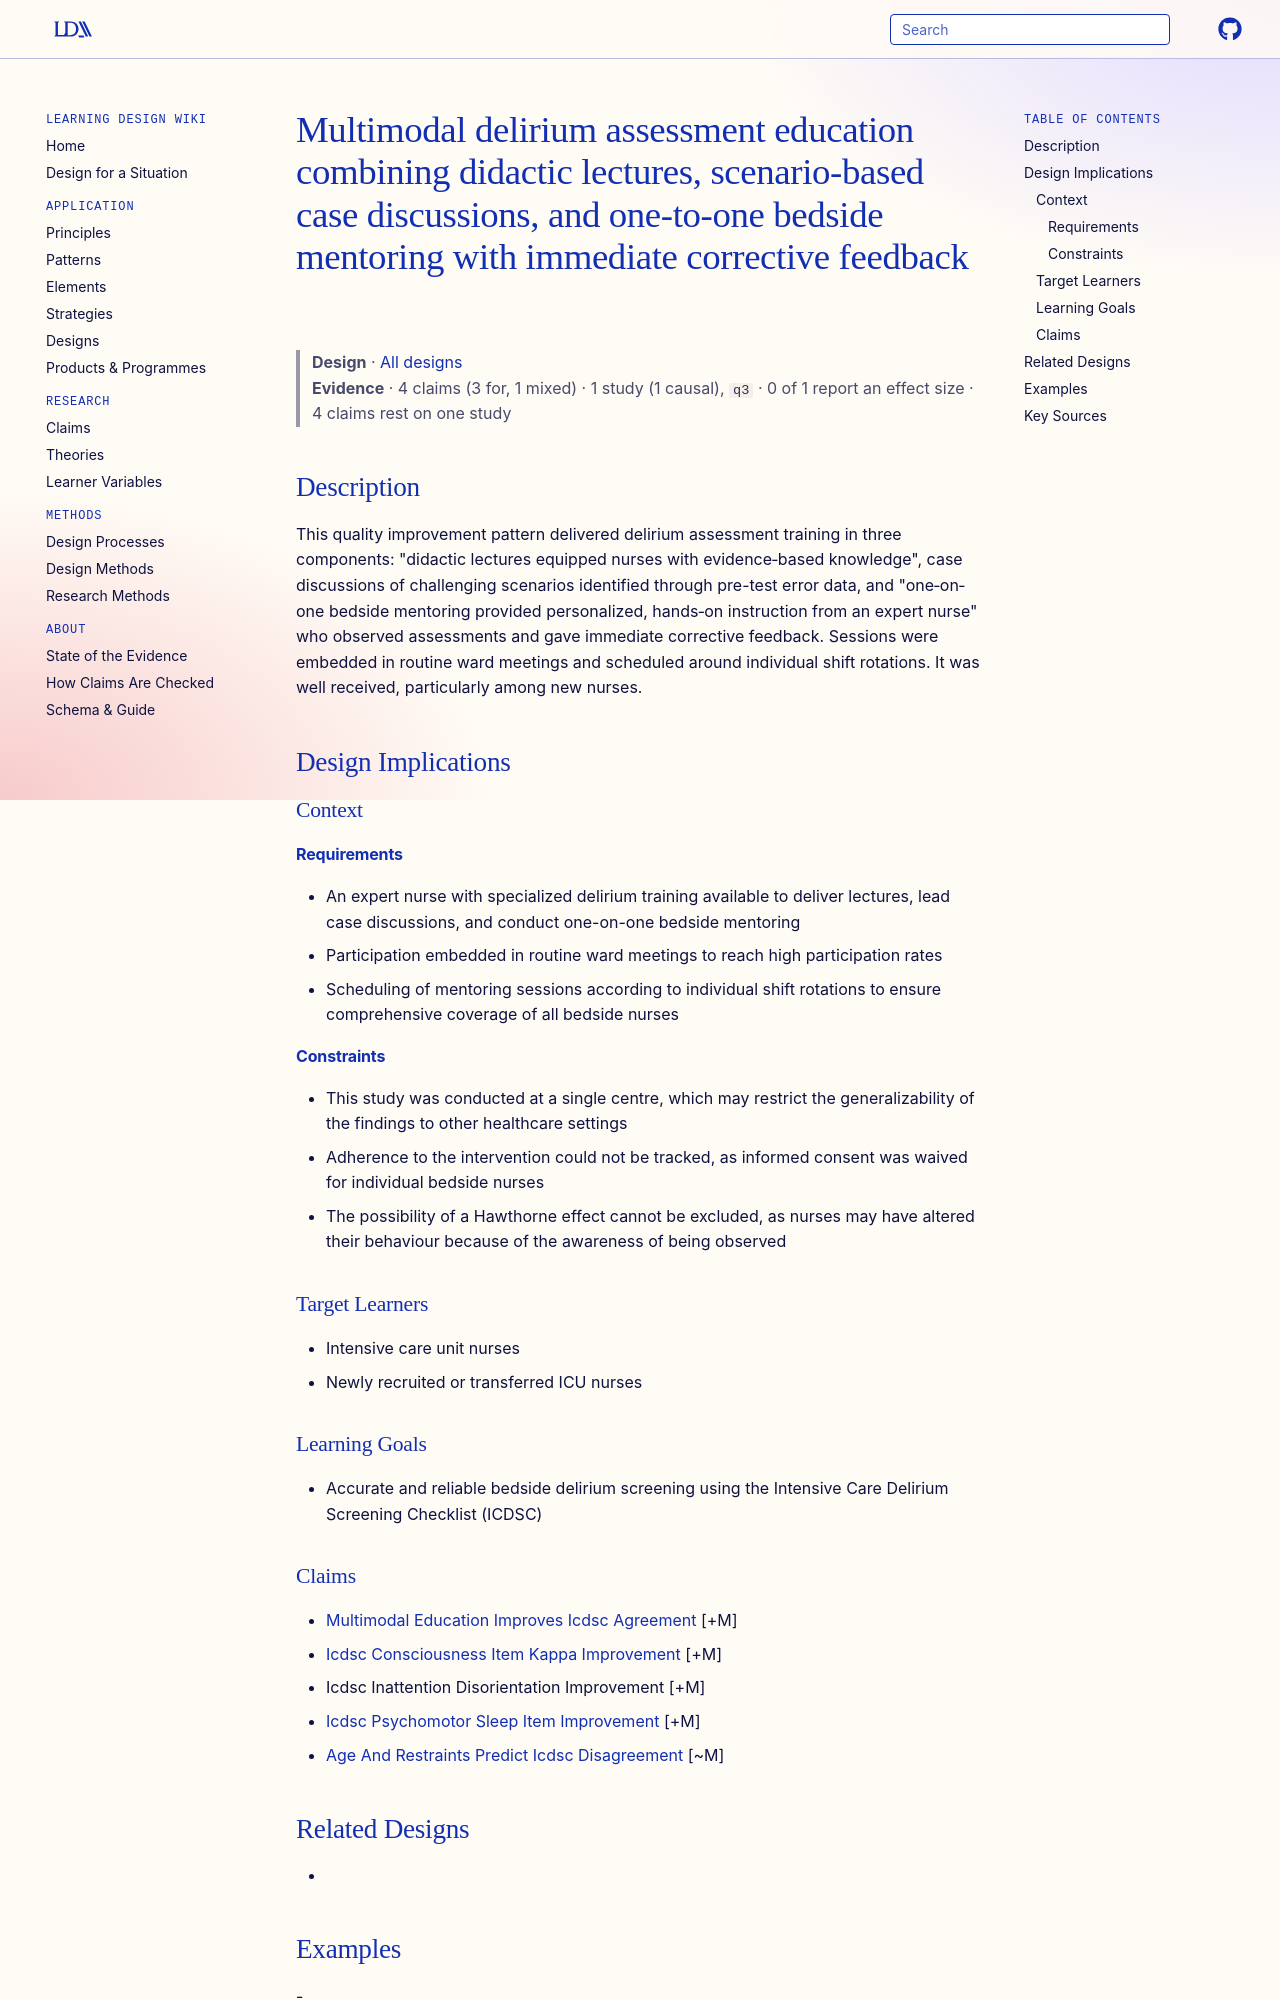

repository: Learning-Design-Alliance/learning-wiki · page: designs/multimodal-bedside-mentoring-delirium-training-pattern/index.html · generator: mkdocs

---
type: design
id: multimodal-bedside-mentoring-delirium-training-pattern
title: Multimodal delirium assessment education combining didactic lectures, scenario-based case discussions, and one-to-one bedside mentoring with immediate corrective feedback
description: "This quality improvement pattern delivered delirium assessment training in three components: \"didactic lectures equipped nurses with evidence‐based knowledge\", case discussions of challenging scenarios identified thro..."
status: review
generated:
  by: "process:settle-candidates"
  at: 2026-11-06
sources:
  - id: rl-chang-2025
    resource: "https://doi.org/10.1111/nicc.70168"
    title: "R.‐L. Chang, S.‐F. Siao, S.‐C. Ku, Y.‐C. Yeh, Y.‐C. Chang, and C. C.‐H. Chen (2025). Improving Intensive Care Unit Nurses' Delirium Assessment Performance Through a Multimodal Educational Intervention. Nursing in Critical Care 30(5): e70168. https://doi.org/10.1111/nicc.70168"
    author: R.‐L. Chang, S.‐F. Siao, S.‐C. Ku, Y.‐C. Yeh, Y.‐C. Chang, and C. C.‐H. Chen
---

# Multimodal delirium assessment education combining didactic lectures, scenario-based case discussions, and one-to-one bedside mentoring with immediate corrective feedback

> **Design** · [All designs](index.md)
> **Evidence** · 4 claims (3 for, 1 mixed) · 1 study (1 causal), `q3` · 0 of 1 report an effect size · 4 claims rest on one study

## Description
This quality improvement pattern delivered delirium assessment training in three components: "didactic lectures equipped nurses with evidence‐based knowledge", case discussions of challenging scenarios identified through pre-test error data, and "one‐on‐one bedside mentoring provided personalized, hands‐on instruction from an expert nurse" who observed assessments and gave immediate corrective feedback. Sessions were embedded in routine ward meetings and scheduled around individual shift rotations. It was well received, particularly among new nurses.

## Design Implications

### Context
#### Requirements
- An expert nurse with specialized delirium training available to deliver lectures, lead case discussions, and conduct one-on-one bedside mentoring
- Participation embedded in routine ward meetings to reach high participation rates
- Scheduling of mentoring sessions according to individual shift rotations to ensure comprehensive coverage of all bedside nurses
#### Constraints
- This study was conducted at a single centre, which may restrict the generalizability of the findings to other healthcare settings
- Adherence to the intervention could not be tracked, as informed consent was waived for individual bedside nurses
- The possibility of a Hawthorne effect cannot be excluded, as nurses may have altered their behaviour because of the awareness of being observed

### Target Learners
- Intensive care unit nurses
- Newly recruited or transferred ICU nurses

### Learning Goals
- Accurate and reliable bedside delirium screening using the Intensive Care Delirium Screening Checklist (ICDSC)
